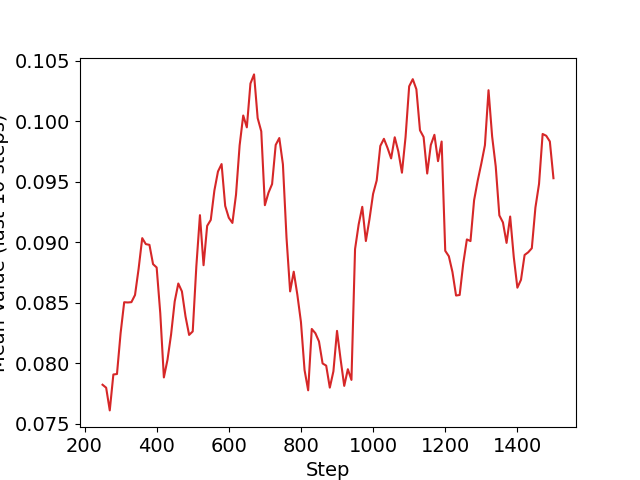

The table this chart was drawn from, first rows:
Wall time, Step, Value
1598236878, 10, 0.07207
1598237065, 20, 0.08412
1598237224, 30, 0.05404
1598237431, 40, 0.0778
1598237606, 50, 0.02672
1598237790, 60, 0.02799
1598237974, 70, 0.06357
1598238142, 80, 0.02432
1598238315, 90, 0.1055
1598238530, 100, 0.02273
1598238773, 110, 0.02441
1598238946, 120, 0.06826
1598239149, 130, 0.08907
1598239350, 140, 0.06787
1598239531, 150, 0.1449
1598239720, 160, 0.1255
1598239918, 170, 0.1996
1598240080, 180, 0.1473
1598240243, 190, 0.03411
1598240430, 200, 0.1151
1598240635, 210, 0.02681
1598240828, 220, 0.06512
1598241010, 230, 0.1223
1598241206, 240, 0.06974
1598241389, 250, 0.09632
1598241607, 260, 0.06593
1598241805, 270, 0.0372
1598241990, 280, 0.1283
1598242167, 290, 0.07873
1598242351, 300, 0.1108
1598242543, 310, 0.0924
1598242771, 320, 0.06307
1598242929, 330, 0.02496
1598243149, 340, 0.1203
1598243330, 350, 0.07718
1598243549, 360, 0.08761
1598243719, 370, 0.05589
1598243853, 380, 0.08756
1598244060, 390, 0.02799
1598244251, 400, 0.138
1598244448, 410, 0.03107
1598244611, 420, 0.0666
1598244795, 430, 0.1836
1598244968, 440, 0.08661
1598245185, 450, 0.1833
1598245362, 460, 0.06402
1598245544, 470, 0.04879
1598245739, 480, 0.07056
1598245937, 490, 0.03143
1598246138, 500, 0.1036
1598246355, 510, 0.2004
1598246517, 520, 0.1432
1598246698, 530, 0.02479
1598246932, 540, 0.1601
1598247151, 550, 0.1231
1598247376, 560, 0.1531
1598247519, 570, 0.1026
1598247700, 580, 0.0403
1598247887, 590, 0.03375
1598248066, 600, 0.05265
... 90 more rows
